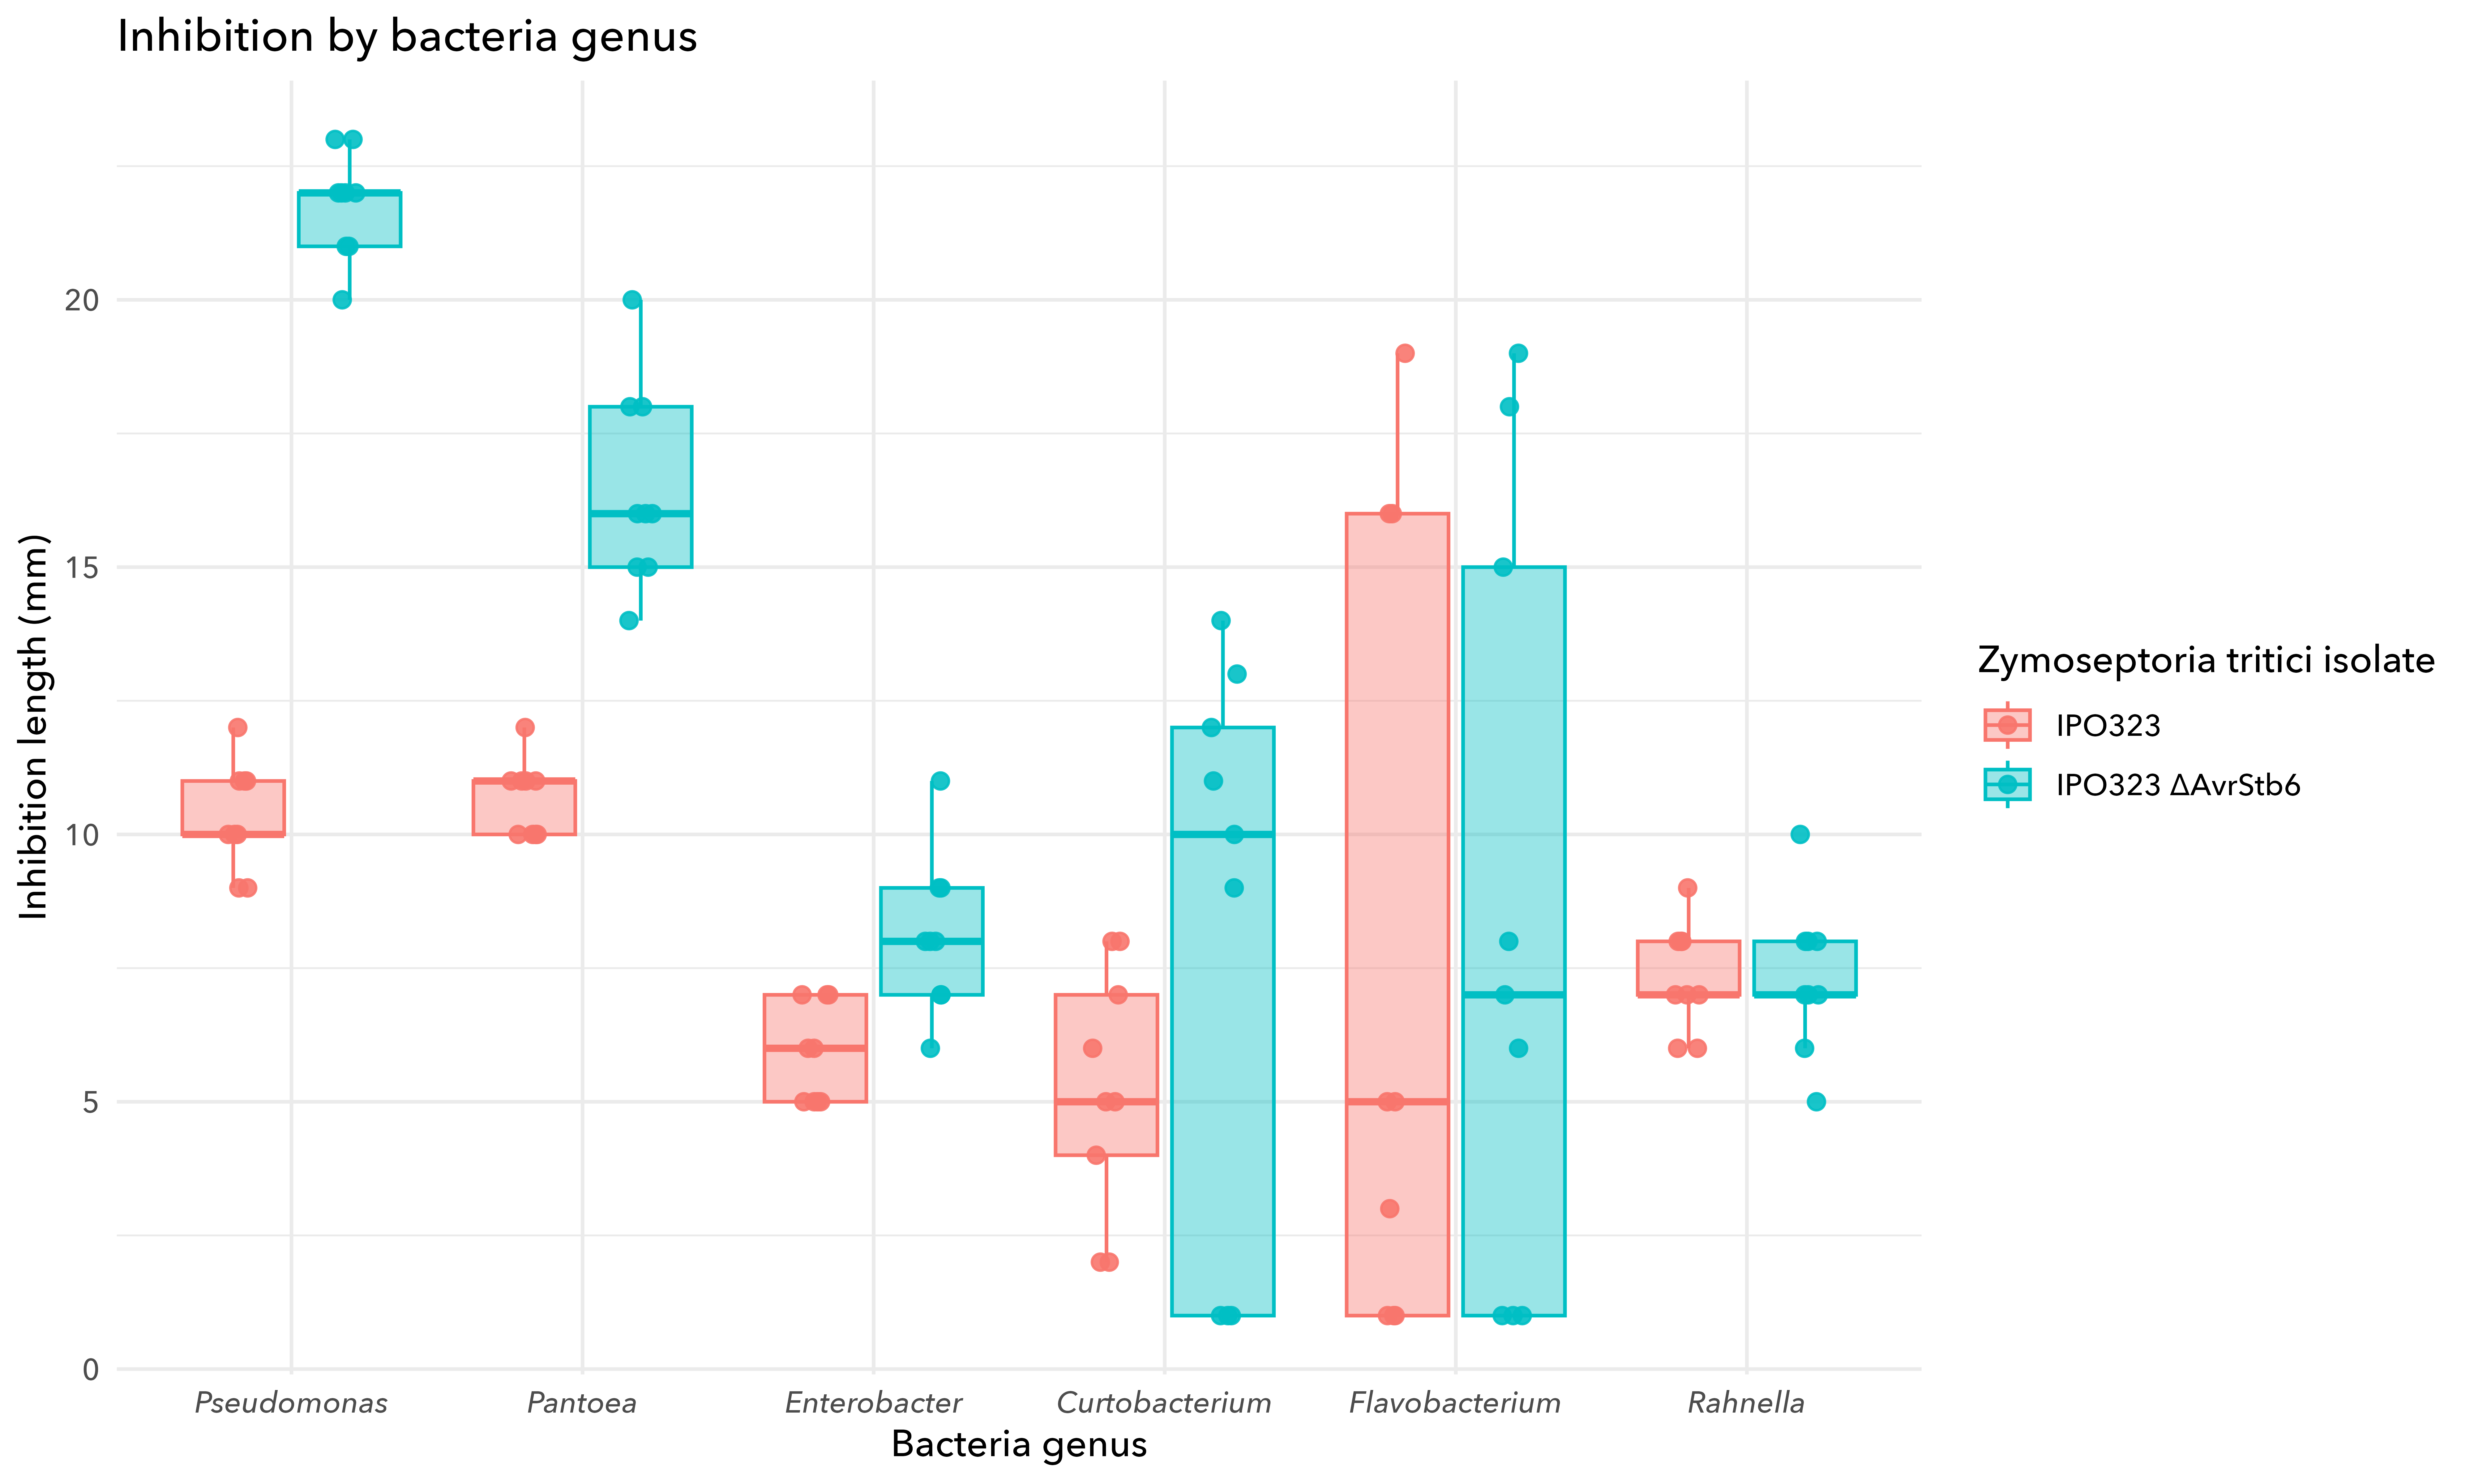

The file beside this chart, header and first rows:
bacteria_genus, strain_ID, lab_ID, replicate, treatment, inhibition_diameter, colony_diameter, inhibition_length
Pantoea, CC2-AF1309, 2679, 1, IPO323, 14, 4, 10
Pantoea, CC2-AF1309, 2679, 2, IPO323, 14, 4, 10
Pantoea, CC2-AF1309, 2679, 3, IPO323, 15, 4, 11
Pantoea, CC2-AF1313, 2913, 1, IPO323, 14, 4, 10
Pantoea, CC2-AF1313, 2913, 2, IPO323, 14, 4, 10
Pantoea, CC2-AF1313, 2913, 3, IPO323, 15, 4, 11
Pantoea, CC2-AF1314, 2916, 1, IPO323, 16, 4, 12
Pantoea, CC2-AF1314, 2916, 2, IPO323, 15, 4, 11
Pantoea, CC2-AF1314, 2916, 3, IPO323, 15, 4, 11
Enterobacter, CC2-AF1136, 2168, 1, IPO323, 17, 8, 5
Enterobacter, CC2-AF1136, 2168, 2, IPO323, 20, 10, 7
Enterobacter, CC2-AF1136, 2168, 3, IPO323, 15, 7, 6
Enterobacter, CC2-AF1167, 2261, 1, IPO323, 14, 4, 5
Enterobacter, CC2-AF1167, 2261, 2, IPO323, 15, 5, 5
Enterobacter, CC2-AF1167, 2261, 3, IPO323, 18, 8, 5
Enterobacter, CC2-AF1171, 2267, 1, IPO323, 21, 8, 7
Enterobacter, CC2-AF1171, 2267, 2, IPO323, 22, 8, 6
Enterobacter, CC2-AF1171, 2267, 3, IPO323, 17, 10, 7
Pseudomonas, CC2-AF0552, 701, 1, IPO323, 14, 4, 10
Pseudomonas, CC2-AF0552, 701, 2, IPO323, 15, 4, 11
Pseudomonas, CC2-AF0552, 701, 3, IPO323, 15, 4, 11
Pseudomonas, CC2-AF1137, 2169, 1, IPO323, 13, 4, 9
Pseudomonas, CC2-AF1137, 2169, 2, IPO323, 14, 4, 10
Pseudomonas, CC2-AF1137, 2169, 3, IPO323, 13, 4, 9
Pseudomonas, CC2-AF1138, 2250, 1, IPO323, 16, 4, 12
Pseudomonas, CC2-AF1138, 2250, 2, IPO323, 15, 4, 11
Pseudomonas, CC2-AF1138, 2250, 3, IPO323, 14, 4, 10
Curtobacterium, CC2-AF1141, 2178, 1, IPO323, 6, 4, 2
Curtobacterium, CC2-AF1141, 2178, 2, IPO323, 6, 4, 2
Curtobacterium, CC2-AF1141, 2178, 3, IPO323, 8, 4, 4
Curtobacterium, CC2-AF1145, 2208, 1, IPO323, 11, 3, 8
Curtobacterium, CC2-AF1145, 2208, 2, IPO323, 10, 3, 7
Curtobacterium, CC2-AF1145, 2208, 3, IPO323, 11, 3, 8
Curtobacterium, CC2-AF1156, 2229, 1, IPO323, 10, 5, 5
Curtobacterium, CC2-AF1156, 2229, 2, IPO323, 11, 5, 6
Curtobacterium, CC2-AF1156, 2229, 3, IPO323, 10, 5, 5
Flavobacterium, CC2-AF1158, 2234, 1, IPO323, 24, 5, 19
Flavobacterium, CC2-AF1158, 2234, 2, IPO323, 21, 5, 16
Flavobacterium, CC2-AF1158, 2234, 3, IPO323, 21, 5, 16
Flavobacterium, CC2-AF1893, 4401, 1, IPO323, 9, 6, 3
Flavobacterium, CC2-AF1893, 4401, 2, IPO323, 11, 6, 5
Flavobacterium, CC2-AF1893, 4401, 3, IPO323, 11, 6, 5
Flavobacterium, CC2-AF1908, 4428, 1, IPO323, 5, 4, 1
Flavobacterium, CC2-AF1908, 4428, 2, IPO323, 5, 4, 1
Flavobacterium, CC2-AF1908, 4428, 3, IPO323, 5, 4, 1
Rahnella, CC2-AF1179, 2289, 1, IPO323, 12, 4, 8
Rahnella, CC2-AF1179, 2289, 2, IPO323, 12, 4, 8
Rahnella, CC2-AF1179, 2289, 3, IPO323, 13, 4, 9
Rahnella, CC2-AF1312, 2912, 1, IPO323, 11, 3, 8
Rahnella, CC2-AF1312, 2912, 2, IPO323, 10, 3, 7
Rahnella, CC2-AF1312, 2912, 3, IPO323, 10, 3, 7
Rahnella, CC2-AF1459, 3389, 1, IPO323, 12, 5, 7
Rahnella, CC2-AF1459, 3389, 2, IPO323, 11, 5, 6
Rahnella, CC2-AF1459, 3389, 3, IPO323, 11, 5, 6
Pantoea, CC2-AF1309, 2679, 1, AvrStb6, 22, 4, 18
Pantoea, CC2-AF1309, 2679, 2, AvrStb6, 24, 4, 20
Pantoea, CC2-AF1309, 2679, 3, AvrStb6, 22, 4, 18
Pantoea, CC2-AF1313, 2913, 1, AvrStb6, 21, 6, 15
Pantoea, CC2-AF1313, 2913, 2, AvrStb6, 23, 7, 16
Pantoea, CC2-AF1313, 2913, 3, AvrStb6, 22, 7, 15
... 48 more rows
